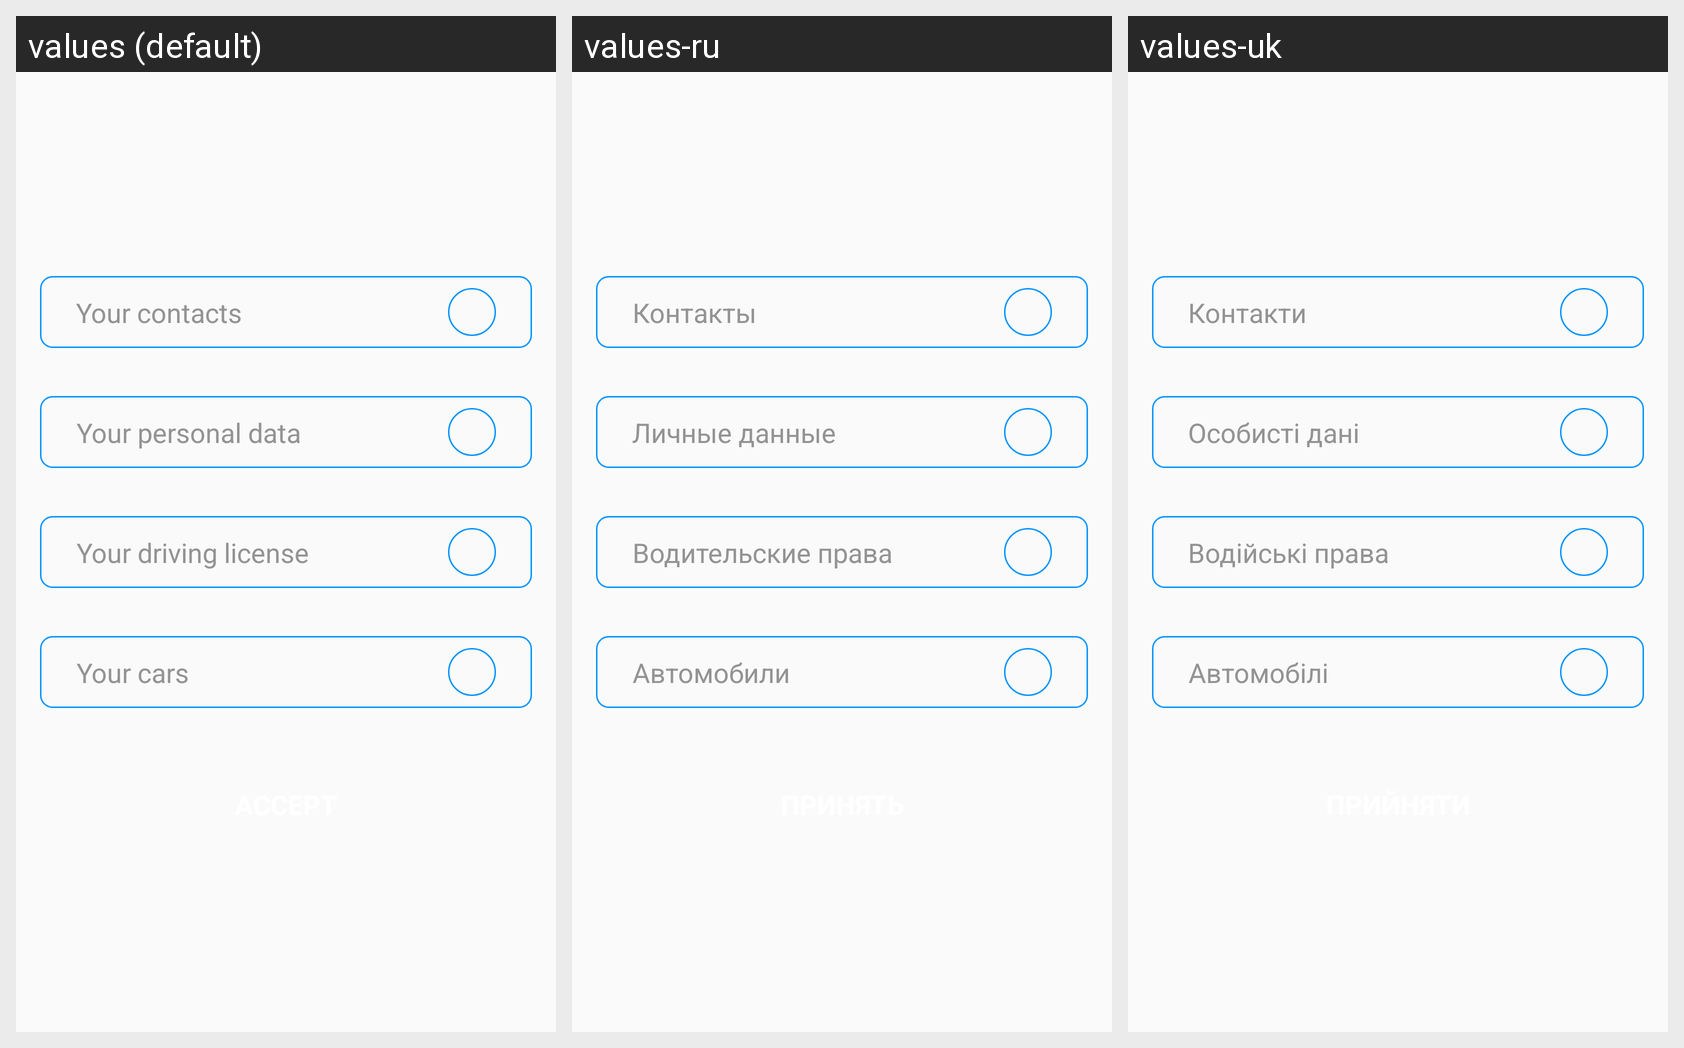

Strings drawn on this Android screen and how each of the app's shown locales translates them:
Android screen res/layout/verification_fragment.xml rendered under 3 locales, left to right: values (default), values-ru, values-uk. Device: Nexus 5 (rendered at 1080×1920; each locale shown at half size, 540×960, under a caption strip naming it); theme AppTheme.
Strings drawn on this screen, with the default value and each locale's value (text and hints the layout hard-codes, and strings that could not be matched under every locale, appear in the picture but are not listed):

enter_contacts
  values: Your contacts
  values-ru: Контакты
  values-uk: Контакти

enter_personal_data
  values: Your personal data
  values-ru: Личные данные
  values-uk: Особисті дані

enter_driving_license
  values: Your driving license
  values-ru: Водительские права
  values-uk: Водійські права

enter_cars
  values: Your cars
  values-ru: Автомобили
  values-uk: Автомобілі
